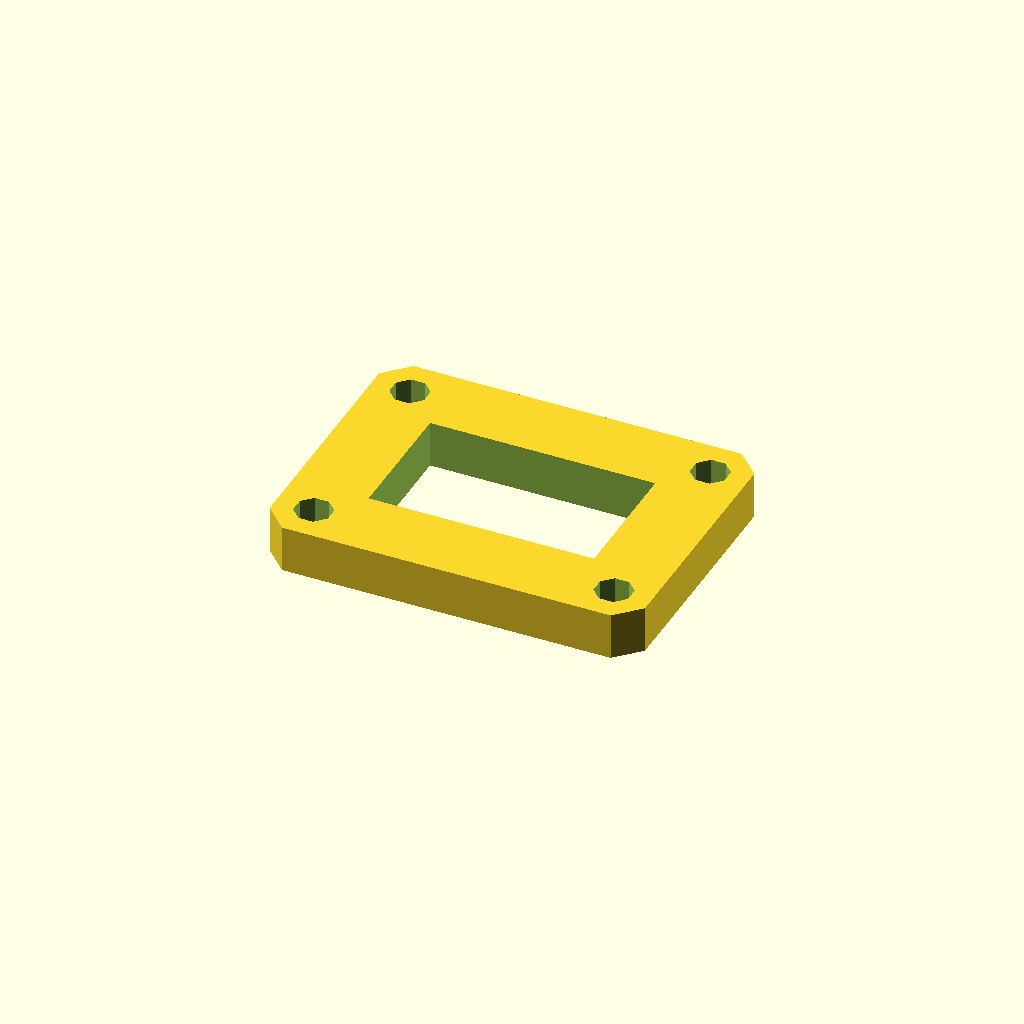
Cell 1: the model at its default parameters.
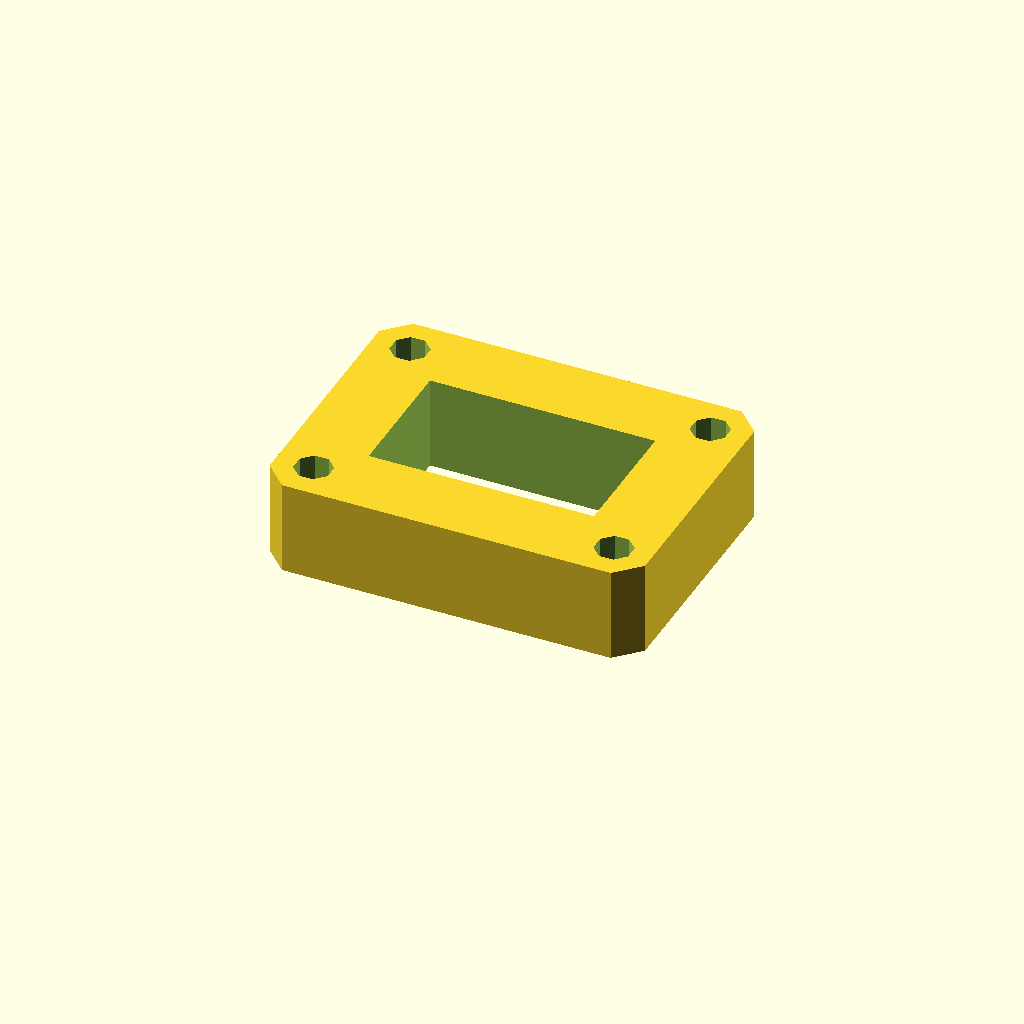
Cell 2: plate_t = 20 (everything else at default).
One fixed orthographic camera (rotation 55°, 0°, 25°; colour scheme Cornfield) for every cell.
Source of the model, optional_data/data/sketch3/frameplates/part_0142.scad:
$fn = 32;

// ----------------------------------------------------------------------
// Frame plate: 80 x 60 frame, 16 mm rails
// ----------------------------------------------------------------------

// --- parameters (mm) ---
plate_l = 80;             // plate length, X
plate_w = 60;             // plate width, Y
plate_t = 10;             // plate thickness, Z (extrusion height)
corner_c = 5;             // corner chamfer
frame_bar = 16;           // frame rail width
bolt_r = 4;               // corner bolt window radius
bolt_inset = 8;           // bolt centre inset from the edges
fit_tol = 0.02;           // declared fit tolerance (prompt contract)
free_tol = 0.2;           // declared free tolerance (prompt contract)

win_l = plate_l - 2 * frame_bar;  // window length
win_w = plate_w - 2 * frame_bar;  // window width
bolt_d = 2 * bolt_r;  // corner hole diameter

profile = [[5, 0], [75, 0], [80, 5], [80, 55], [75, 60], [5, 60], [0, 55], [0, 5]];  // primary outline, 8 points, counter clockwise
void_1 = [[16, 16], [64, 16], [64, 44], [16, 44]];  // the window, 4 points
void_2 = [[11.696, 9.531], [9.531, 11.696], [6.469, 11.696], [4.304, 9.531], [4.304, 6.469], [6.469, 4.304], [9.531, 4.304], [11.696, 6.469]];  // corner bolt window, 8 points
void_3 = [[75.696, 9.531], [73.531, 11.696], [70.469, 11.696], [68.304, 9.531], [68.304, 6.469], [70.469, 4.304], [73.531, 4.304], [75.696, 6.469]];  // corner bolt window, 8 points
void_4 = [[11.696, 53.531], [9.531, 55.696], [6.469, 55.696], [4.304, 53.531], [4.304, 50.469], [6.469, 48.304], [9.531, 48.304], [11.696, 50.469]];  // corner bolt window, 8 points
void_5 = [[75.696, 53.531], [73.531, 55.696], [70.469, 55.696], [68.304, 53.531], [68.304, 50.469], [70.469, 48.304], [73.531, 48.304], [75.696, 50.469]];  // corner bolt window, 8 points

// --- the one profile operation ---
difference() {
  linear_extrude(height = plate_t) polygon(points = profile);
  translate([0, 0, -1])
    linear_extrude(height = plate_t + 2) polygon(points = void_1);
  translate([0, 0, -1])
    linear_extrude(height = plate_t + 2) polygon(points = void_2);
  translate([0, 0, -1])
    linear_extrude(height = plate_t + 2) polygon(points = void_3);
  translate([0, 0, -1])
    linear_extrude(height = plate_t + 2) polygon(points = void_4);
  translate([0, 0, -1])
    linear_extrude(height = plate_t + 2) polygon(points = void_5);
}
Customizer parameters (derived from the source; name, type, default, range or options):
plate_l: number, default 80
plate_w: number, default 60
plate_t: number, default 10
corner_c: number, default 5
frame_bar: number, default 16
bolt_r: number, default 4
bolt_inset: number, default 8
fit_tol: number, default 0.02
free_tol: number, default 0.2
